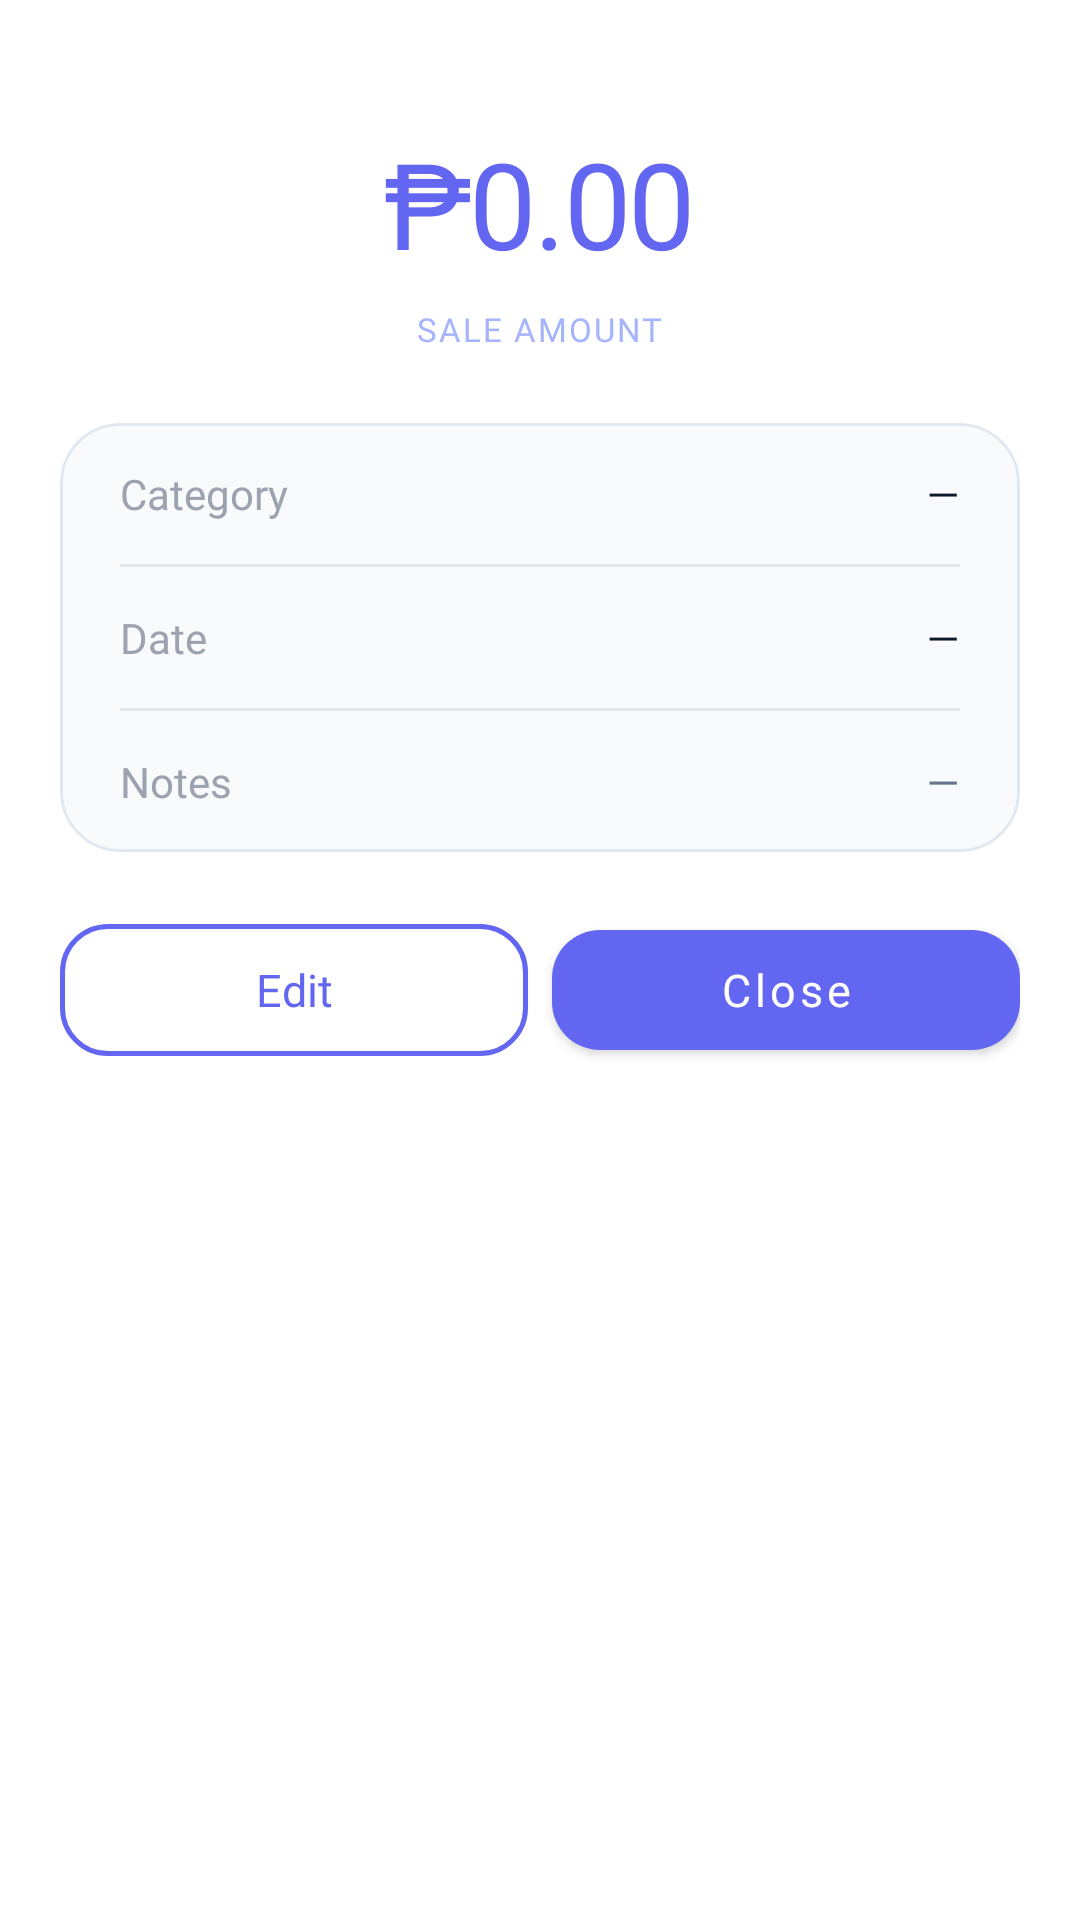

Write the Android layout XML for this screen, with the resource values it uses.
<!-- AndroidManifest.xml: application theme Theme.Mobile -->
<!-- res/layout/bottom_sheet_view_sale.xml -->
<?xml version="1.0" encoding="utf-8"?>
<LinearLayout xmlns:android="http://schemas.android.com/apk/res/android"
    xmlns:app="http://schemas.android.com/apk/res-auto"
    android:layout_width="match_parent"
    android:layout_height="wrap_content"
    android:background="@drawable/bg_bottom_sheet"
    android:orientation="vertical"
    android:paddingBottom="32dp">

    <View
        android:layout_width="48dp"
        android:layout_height="5dp"
        android:layout_gravity="center_horizontal"
        android:layout_marginTop="12dp"
        android:background="@drawable/bg_drag_handle" />

    
    <TextView
        android:id="@+id/tvSaleDetailAmount"
        android:layout_width="wrap_content"
        android:layout_height="wrap_content"
        android:layout_gravity="center"
        android:layout_marginTop="24dp"
        android:layout_marginBottom="8dp"
        android:fontFamily="@font/prompt_bold"
        android:letterSpacing="-0.02"
        android:text="₱0.00"
        android:textColor="#6366F1"
        android:textSize="40sp" />

    <TextView
        android:layout_width="wrap_content"
        android:layout_height="wrap_content"
        android:layout_gravity="center"
        android:layout_marginBottom="24dp"
        android:fontFamily="@font/ubuntu"
        android:letterSpacing="0.06"
        android:text="SALE AMOUNT"
        android:textColor="#A5B4FC"
        android:textSize="11sp" />

    
    <com.google.android.material.card.MaterialCardView
        android:layout_width="match_parent"
        android:layout_height="wrap_content"
        android:layout_marginHorizontal="20dp"
        android:layout_marginBottom="20dp"
        app:cardBackgroundColor="#F8FAFC"
        app:cardCornerRadius="20dp"
        app:cardElevation="0dp"
        app:strokeColor="#E2E8F0"
        app:strokeWidth="1dp">

        <LinearLayout
            android:layout_width="match_parent"
            android:layout_height="wrap_content"
            android:orientation="vertical">

            <LinearLayout
                android:layout_width="match_parent"
                android:layout_height="wrap_content"
                android:gravity="center_vertical"
                android:orientation="horizontal"
                android:paddingHorizontal="20dp"
                android:paddingVertical="14dp">
                <TextView
                    android:layout_width="0dp"
                    android:layout_height="wrap_content"
                    android:layout_weight="1"
                    android:fontFamily="@font/ubuntu"
                    android:text="Category"
                    android:textColor="#9CA3AF"
                    android:textSize="14sp" />
                <TextView
                    android:id="@+id/tvSaleDetailCategory"
                    android:layout_width="wrap_content"
                    android:layout_height="wrap_content"
                    android:fontFamily="@font/ubuntu_bold"
                    android:text="—"
                    android:textColor="#0F172A"
                    android:textSize="14sp" />
            </LinearLayout>

            <View android:layout_width="match_parent" android:layout_height="1dp" android:background="#E2E8F0" android:layout_marginHorizontal="20dp" />

            <LinearLayout
                android:layout_width="match_parent"
                android:layout_height="wrap_content"
                android:gravity="center_vertical"
                android:orientation="horizontal"
                android:paddingHorizontal="20dp"
                android:paddingVertical="14dp">
                <TextView
                    android:layout_width="0dp"
                    android:layout_height="wrap_content"
                    android:layout_weight="1"
                    android:fontFamily="@font/ubuntu"
                    android:text="Date"
                    android:textColor="#9CA3AF"
                    android:textSize="14sp" />
                <TextView
                    android:id="@+id/tvSaleDetailDate"
                    android:layout_width="wrap_content"
                    android:layout_height="wrap_content"
                    android:fontFamily="@font/ubuntu_bold"
                    android:text="—"
                    android:textColor="#0F172A"
                    android:textSize="14sp" />
            </LinearLayout>

            <View android:layout_width="match_parent" android:layout_height="1dp" android:background="#E2E8F0" android:layout_marginHorizontal="20dp" />

            <LinearLayout
                android:layout_width="match_parent"
                android:layout_height="wrap_content"
                android:gravity="center_vertical"
                android:orientation="horizontal"
                android:paddingHorizontal="20dp"
                android:paddingVertical="14dp">
                <TextView
                    android:layout_width="0dp"
                    android:layout_height="wrap_content"
                    android:layout_weight="1"
                    android:fontFamily="@font/ubuntu"
                    android:text="Notes"
                    android:textColor="#9CA3AF"
                    android:textSize="14sp" />
                <TextView
                    android:id="@+id/tvSaleDetailNotes"
                    android:layout_width="0dp"
                    android:layout_height="wrap_content"
                    android:layout_weight="2"
                    android:fontFamily="@font/ubuntu"
                    android:gravity="end"
                    android:text="—"
                    android:textColor="#64748B"
                    android:textSize="14sp" />
            </LinearLayout>
        </LinearLayout>
    </com.google.android.material.card.MaterialCardView>

    
    <LinearLayout
        android:layout_width="match_parent"
        android:layout_height="wrap_content"
        android:orientation="horizontal"
        android:paddingHorizontal="20dp">

        <com.google.android.material.button.MaterialButton
            android:id="@+id/btnSaleDetailEdit"
            style="@style/Widget.Material3.Button.OutlinedButton"
            android:layout_width="0dp"
            android:layout_height="52dp"
            android:layout_weight="1"
            android:layout_marginEnd="8dp"
            android:fontFamily="@font/ubuntu_bold"
            android:text="Edit"
            android:textAllCaps="false"
            android:textColor="#6366F1"
            android:textSize="15sp"
            app:cornerRadius="16dp"
            app:strokeColor="#6366F1"
            app:strokeWidth="1.5dp" />

        <com.google.android.material.button.MaterialButton
            android:id="@+id/btnSaleDetailClose"
            android:layout_width="0dp"
            android:layout_height="52dp"
            android:layout_weight="1"
            android:fontFamily="@font/ubuntu_bold"
            android:text="Close"
            android:textAllCaps="false"
            android:textColor="#FFFFFF"
            android:textSize="15sp"
            app:backgroundTint="#6366F1"
            app:cornerRadius="16dp"
            app:elevation="0dp" />
    </LinearLayout>
</LinearLayout>
<!-- resources referenced by this layout -->
<resources>
  <!-- drawable bg_bottom_sheet (drawable) -->
  <?xml version="1.0" encoding="utf-8"?>
  <shape xmlns:android="http://schemas.android.com/apk/res/android" android:shape="rectangle">
      <solid android:color="#FFFFFF" />
  
      <corners
          android:topLeftRadius="20dp"
          android:topRightRadius="20dp"
          android:bottomLeftRadius="0dp"
          android:bottomRightRadius="0dp" />
  </shape>
  <style name="Theme.Mobile" parent="Theme.MaterialComponents.DayNight.NoActionBar" />
</resources>
